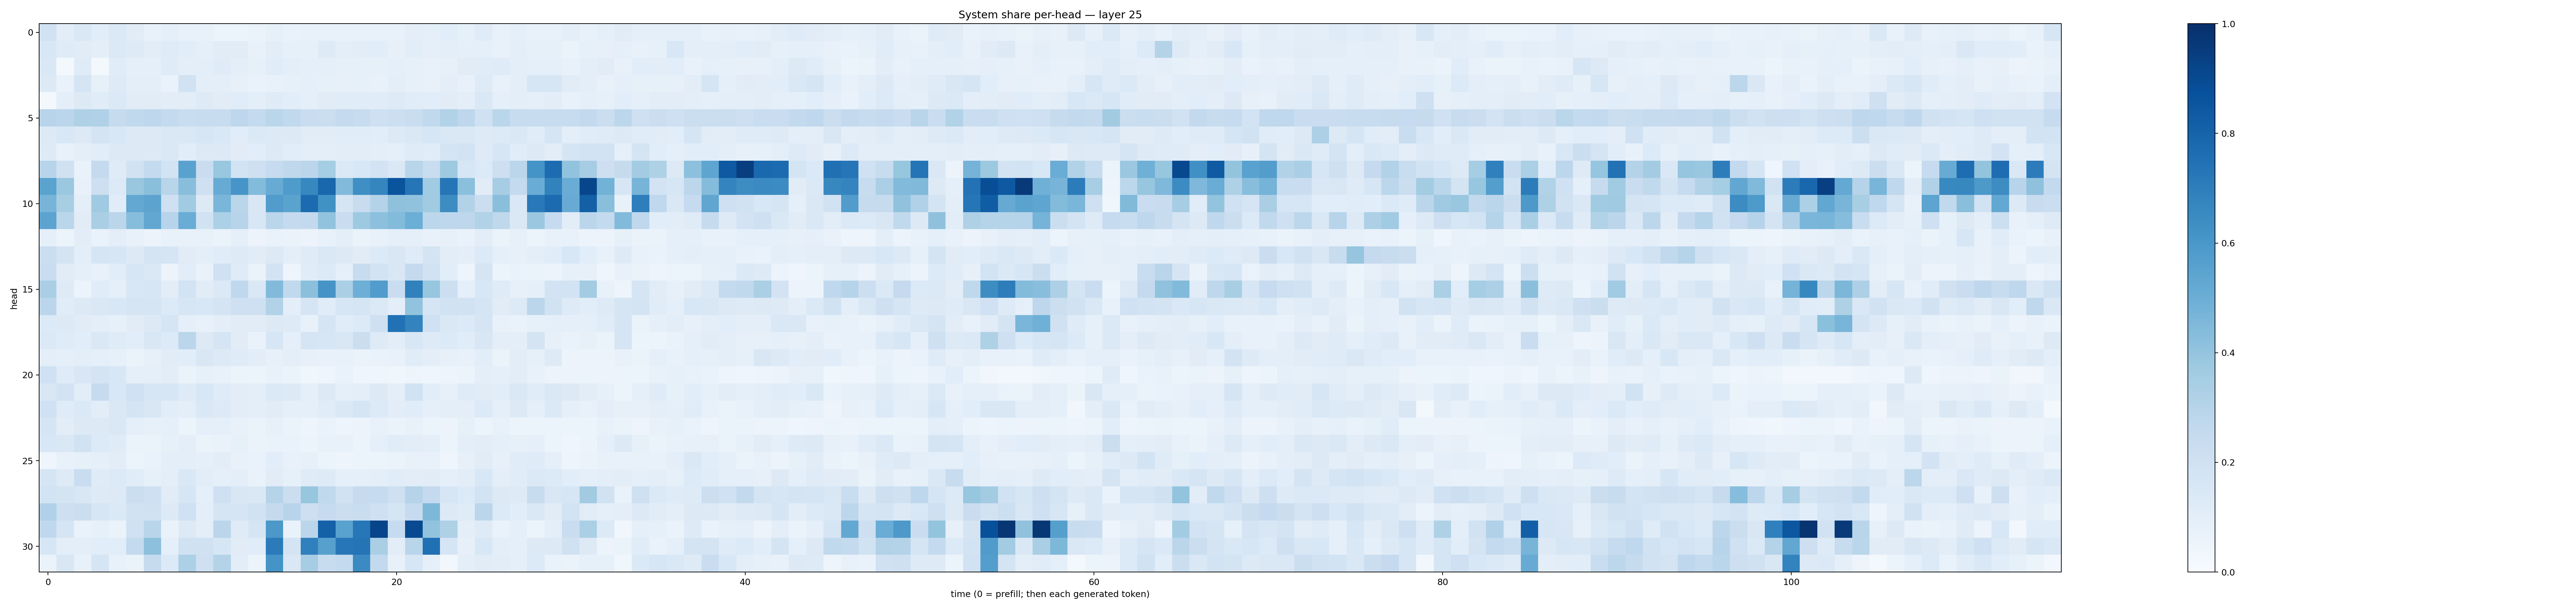

The file beside this chart, header and first rows:
0.18781996, 0.1035335, 0.14312938, 0.10564092, 0.13814856, 0.110771604, 0.07719983, 0.09365201, 0.07552942, 0.07458078, 0.061400644, 0.060627952, 0.065737896, 0.08506147, 0.068287894, 0.07538535, 0.070361346, 0.07740348, 0.07629249, 0.070558645, 0.07706178, 0.09793381, 0.093019664, 0.10729915
0.1562, 0.1192, 0.1129, 0.09955, 0.137, 0.1213, 0.1048, 0.119, 0.1081, 0.08785, 0.1101, 0.1115, 0.07635, 0.1043, 0.08425, 0.08494, 0.1226, 0.09942, 0.1024, 0.109, 0.08011, 0.1065, 0.08687, 0.09897
0.1459, 0.02288, 0.1192, 0.01588, 0.1135, 0.09299, 0.09368, 0.1175, 0.0966, 0.09874, 0.1208, 0.09784, 0.08417, 0.1151, 0.09413, 0.08948, 0.08998, 0.08478, 0.08453, 0.08568, 0.09132, 0.08258, 0.07548, 0.07912
0.1285, 0.07023, 0.17, 0.08539, 0.1232, 0.1005, 0.09691, 0.06654, 0.1895, 0.09902, 0.09476, 0.08193, 0.06918, 0.07548, 0.08473, 0.08733, 0.08216, 0.08155, 0.08523, 0.07708, 0.09478, 0.08389, 0.07243, 0.09763
0.01803, 0.09825, 0.1263, 0.1157, 0.1401, 0.1126, 0.1108, 0.1018, 0.1025, 0.1216, 0.111, 0.1166, 0.09801, 0.118, 0.1064, 0.08776, 0.1111, 0.117, 0.1136, 0.1169, 0.1241, 0.1145, 0.1056, 0.113
0.2939, 0.2821, 0.3229, 0.3193, 0.2427, 0.2652, 0.274, 0.2545, 0.2337, 0.2385, 0.2362, 0.2759, 0.2553, 0.2877, 0.2618, 0.2304, 0.2221, 0.25, 0.2397, 0.2103, 0.2161, 0.2317, 0.263, 0.3112
0.1318, 0.1533, 0.1267, 0.1734, 0.1536, 0.129, 0.1295, 0.1473, 0.1414, 0.1584, 0.1457, 0.114, 0.1397, 0.1295, 0.1287, 0.1103, 0.1103, 0.1158, 0.1149, 0.1071, 0.1297, 0.1458, 0.1585, 0.1478
0.1242, 0.07516, 0.09489, 0.1089, 0.1299, 0.1275, 0.1265, 0.146, 0.1064, 0.129, 0.1302, 0.1101, 0.1076, 0.1262, 0.1065, 0.09811, 0.1007, 0.1035, 0.1017, 0.0985, 0.08905, 0.1208, 0.1157, 0.1781
0.2959, 0.1955, 0.06691, 0.2524, 0.1209, 0.1932, 0.2564, 0.1848, 0.551, 0.2274, 0.3895, 0.1867, 0.2092, 0.2499, 0.2728, 0.2842, 0.3529, 0.1403, 0.1548, 0.183, 0.1474, 0.2894, 0.2341, 0.3731
0.5477, 0.3805, 0.07183, 0.2137, 0.1341, 0.388, 0.4253, 0.2894, 0.4295, 0.2062, 0.5079, 0.609, 0.4391, 0.5099, 0.5827, 0.661, 0.7878, 0.4437, 0.6329, 0.668, 0.8612, 0.7307, 0.3668, 0.7288
0.4712, 0.3401, 0.09627, 0.3704, 0.1137, 0.5236, 0.5468, 0.2103, 0.3655, 0.1265, 0.4615, 0.289, 0.1491, 0.5771, 0.55, 0.7705, 0.6267, 0.1693, 0.2407, 0.305, 0.4114, 0.4086, 0.3644, 0.6407
0.5435, 0.2891, 0.1113, 0.3385, 0.2818, 0.4329, 0.5294, 0.2944, 0.5067, 0.1886, 0.3312, 0.2935, 0.1541, 0.2881, 0.2516, 0.2606, 0.4035, 0.2284, 0.374, 0.4172, 0.4412, 0.4982, 0.2809, 0.2748
0.09116, 0.05392, 0.1034, 0.0687, 0.09522, 0.07297, 0.05797, 0.0774, 0.07042, 0.07067, 0.06578, 0.08662, 0.0556, 0.0672, 0.06411, 0.05618, 0.07707, 0.1013, 0.06494, 0.07718, 0.09116, 0.08976, 0.07485, 0.07928
0.2188, 0.1742, 0.09409, 0.1678, 0.1589, 0.1297, 0.1725, 0.1679, 0.113, 0.09855, 0.115, 0.1247, 0.1127, 0.1292, 0.09404, 0.1181, 0.1457, 0.1257, 0.1131, 0.1333, 0.1516, 0.1181, 0.1724, 0.1026
0.23, 0.1114, 0.08949, 0.0759, 0.1069, 0.1588, 0.1449, 0.05514, 0.1061, 0.06811, 0.2006, 0.1175, 0.06495, 0.1828, 0.04742, 0.1167, 0.1341, 0.09168, 0.2353, 0.1845, 0.1509, 0.2525, 0.1909, 0.1059
0.3368, 0.1231, 0.06214, 0.1157, 0.09104, 0.1528, 0.1577, 0.1021, 0.1843, 0.1128, 0.1382, 0.268, 0.145, 0.4417, 0.2625, 0.421, 0.6122, 0.3348, 0.4955, 0.5765, 0.2288, 0.6874, 0.3927, 0.2163
0.2817, 0.1172, 0.1265, 0.1477, 0.154, 0.1648, 0.1656, 0.1345, 0.1567, 0.1526, 0.1769, 0.2063, 0.2044, 0.3112, 0.0997, 0.1664, 0.1165, 0.1578, 0.1652, 0.1387, 0.09561, 0.405, 0.1686, 0.1905
0.1358, 0.1295, 0.1116, 0.09689, 0.08391, 0.1114, 0.1323, 0.1662, 0.08668, 0.07594, 0.09563, 0.1103, 0.1116, 0.1278, 0.1224, 0.07038, 0.1687, 0.1157, 0.1349, 0.2036, 0.7483, 0.6791, 0.2012, 0.1412
0.1404, 0.118, 0.1064, 0.1463, 0.1188, 0.1058, 0.1508, 0.1349, 0.2843, 0.1306, 0.1709, 0.1103, 0.06944, 0.1573, 0.08838, 0.1698, 0.163, 0.15, 0.2216, 0.1234, 0.1035, 0.1551, 0.1225, 0.1354
0.09665, 0.09093, 0.1008, 0.09073, 0.08213, 0.06433, 0.08121, 0.1096, 0.1061, 0.1495, 0.1307, 0.1195, 0.1024, 0.07963, 0.09703, 0.08137, 0.07771, 0.07752, 0.06367, 0.07003, 0.07793, 0.1134, 0.09378, 0.0782
0.2025, 0.119, 0.1497, 0.1782, 0.1559, 0.08833, 0.09137, 0.1036, 0.06618, 0.08373, 0.07372, 0.06093, 0.05387, 0.07494, 0.06323, 0.03864, 0.04377, 0.06791, 0.04657, 0.04281, 0.03662, 0.0494, 0.04564, 0.04724
0.1517, 0.1832, 0.1048, 0.2432, 0.1547, 0.2007, 0.162, 0.1609, 0.1228, 0.1528, 0.1204, 0.1035, 0.09921, 0.1373, 0.1325, 0.0864, 0.1255, 0.09256, 0.1015, 0.1291, 0.09637, 0.1942, 0.1056, 0.07919
0.2017, 0.1193, 0.1399, 0.1049, 0.1426, 0.1736, 0.151, 0.1088, 0.1005, 0.1412, 0.126, 0.104, 0.09386, 0.113, 0.09184, 0.08894, 0.116, 0.1424, 0.1693, 0.1336, 0.1051, 0.1166, 0.09353, 0.09806
0.1686, 0.105, 0.128, 0.131, 0.1434, 0.09148, 0.07901, 0.09035, 0.06135, 0.09135, 0.09217, 0.0719, 0.06285, 0.0806, 0.06256, 0.04867, 0.06946, 0.05038, 0.05759, 0.07498, 0.06508, 0.07672, 0.0597, 0.05542
0.1561, 0.1442, 0.1939, 0.135, 0.1203, 0.0631, 0.06541, 0.08247, 0.09433, 0.06607, 0.0695, 0.0851, 0.0651, 0.07029, 0.07005, 0.06044, 0.07665, 0.07405, 0.06154, 0.09013, 0.1149, 0.1035, 0.09648, 0.06101
0.04241, 0.07356, 0.08569, 0.09334, 0.1054, 0.06156, 0.0678, 0.1012, 0.0995, 0.09282, 0.1048, 0.07608, 0.06677, 0.1064, 0.07426, 0.07918, 0.05967, 0.04958, 0.05364, 0.05354, 0.06594, 0.07793, 0.0736, 0.04174
0.1709, 0.1216, 0.2288, 0.1197, 0.1347, 0.1157, 0.0857, 0.1001, 0.1447, 0.1045, 0.0879, 0.09494, 0.06953, 0.1128, 0.08315, 0.1206, 0.1241, 0.08954, 0.08921, 0.09392, 0.1164, 0.1027, 0.1118, 0.08859
0.1855, 0.1742, 0.1498, 0.1244, 0.1272, 0.2232, 0.2109, 0.1107, 0.1629, 0.08819, 0.2107, 0.1523, 0.1452, 0.3034, 0.2192, 0.393, 0.2653, 0.1894, 0.2429, 0.2464, 0.2041, 0.3017, 0.2508, 0.1617
0.3181, 0.2112, 0.2199, 0.16, 0.1405, 0.1936, 0.1965, 0.1295, 0.1992, 0.09917, 0.1649, 0.168, 0.1885, 0.2504, 0.2957, 0.2144, 0.2473, 0.2232, 0.2329, 0.2053, 0.1703, 0.2497, 0.4565, 0.1319
0.269, 0.1674, 0.06662, 0.08262, 0.06499, 0.2005, 0.291, 0.06854, 0.1287, 0.1002, 0.2843, 0.1204, 0.1664, 0.5957, 0.0679, 0.2842, 0.8087, 0.553, 0.7255, 0.9197, 0.2468, 0.8993, 0.4025, 0.3234
0.1588, 0.1012, 0.09523, 0.1073, 0.1064, 0.2554, 0.4151, 0.08793, 0.1955, 0.1991, 0.159, 0.1098, 0.1165, 0.7102, 0.179, 0.6886, 0.5615, 0.7245, 0.7373, 0.3392, 0.1031, 0.2897, 0.75, 0.1642
0.06525, 0.151, 0.07487, 0.1678, 0.07332, 0.06513, 0.2448, 0.1363, 0.3298, 0.2054, 0.3085, 0.1024, 0.05922, 0.615, 0.1433, 0.3516, 0.2352, 0.2564, 0.6523, 0.2592, 0.07389, 0.1594, 0.08739, 0.02767
